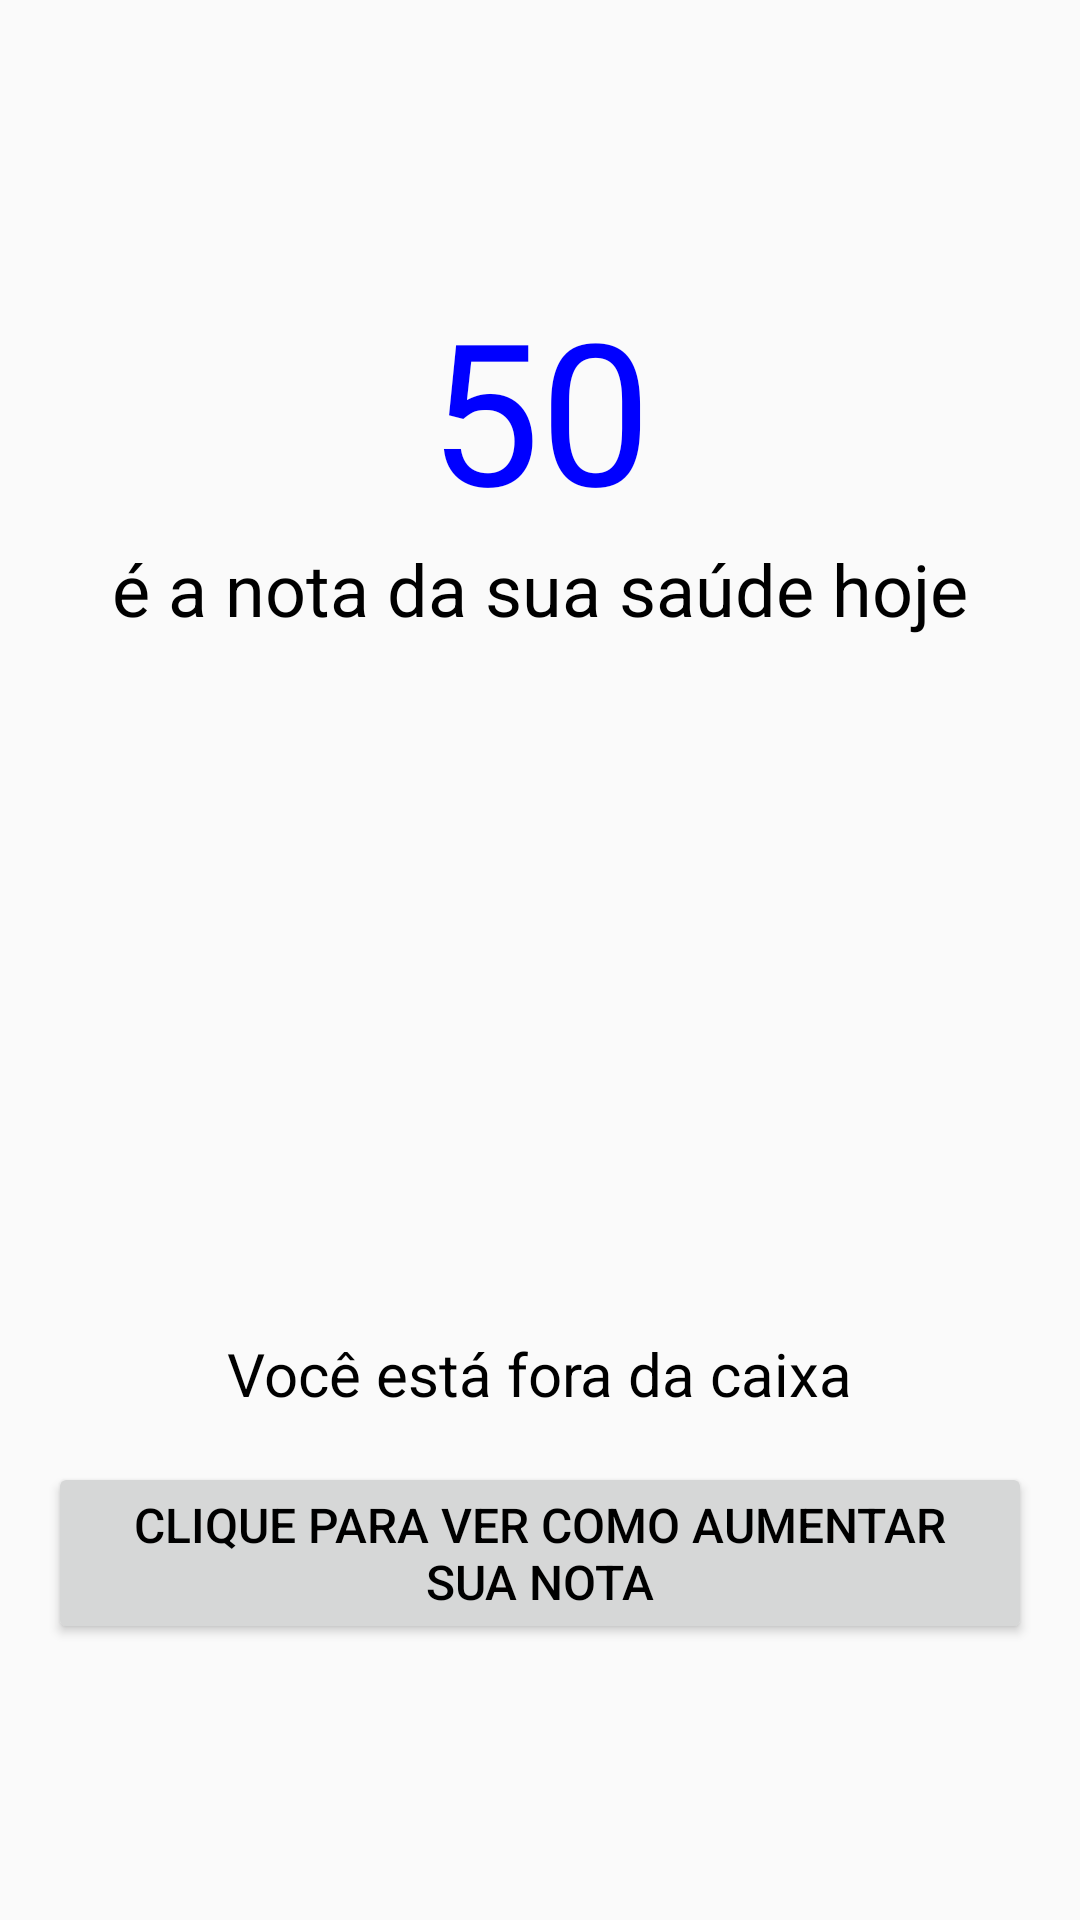

The Android layout XML behind this screen, and the referenced resources:
<!-- AndroidManifest.xml: application theme AppTheme -->
<!-- res/layout/activity_real_time_health.xml -->
<?xml version="1.0" encoding="utf-8"?>
<LinearLayout xmlns:android="http://schemas.android.com/apk/res/android"
    xmlns:app="http://schemas.android.com/apk/res-auto"
    xmlns:tools="http://schemas.android.com/tools"
    android:layout_width="match_parent"
    android:layout_height="match_parent"
    android:gravity="center"
    android:orientation="vertical"
    android:padding="16dp"
    tools:context=".PhysicalHealthActivity">

    <TextView
        android:layout_width="wrap_content"
        android:layout_height="wrap_content"
        android:text="50"
        android:textColor="#0000ff"
        android:textSize="66sp" />

    <TextView
        android:layout_width="wrap_content"
        android:layout_height="wrap_content"
        android:text="@string/activity_physical_health_rate"
        android:textSize="24sp" />

    <ImageView
        android:layout_width="200dp"
        android:layout_height="200dp"
        android:layout_marginTop="16dp"
        android:src="@drawable/chart" />

    <TextView
        android:layout_width="wrap_content"
        android:layout_height="wrap_content"
        android:layout_marginTop="16dp"
        android:text="Você está fora da caixa"
        android:textSize="20sp" />

    <Button
        android:layout_width="wrap_content"
        android:layout_height="wrap_content"
        android:layout_marginTop="16dp"
        android:text="@string/activity_physical_health_improve_rate_bt"
        android:textSize="16sp" />

</LinearLayout>
<!-- resources referenced by this layout -->
<resources>
  <string name="activity_physical_health_improve_rate_bt">Clique para ver como aumentar sua nota</string>
  <string name="activity_physical_health_rate">é a nota da sua saúde hoje</string>
  <style name="AppTheme" parent="Theme.AppCompat.Light.DarkActionBar">
          
          <item name="colorPrimary">@color/colorPrimaryLight</item>
          <item name="colorPrimaryDark">@color/colorPrimary</item>
          <item name="colorAccent">@color/colorAccent</item>
          <item name="android:textColor">@color/textColor</item>
      </style>
  <color name="colorPrimaryLight">#00c2cb</color>
  <color name="colorPrimary">#03989e</color>
  <color name="colorAccent">#32cfd6</color>
  <color name="textColor">#000000</color>
</resources>
